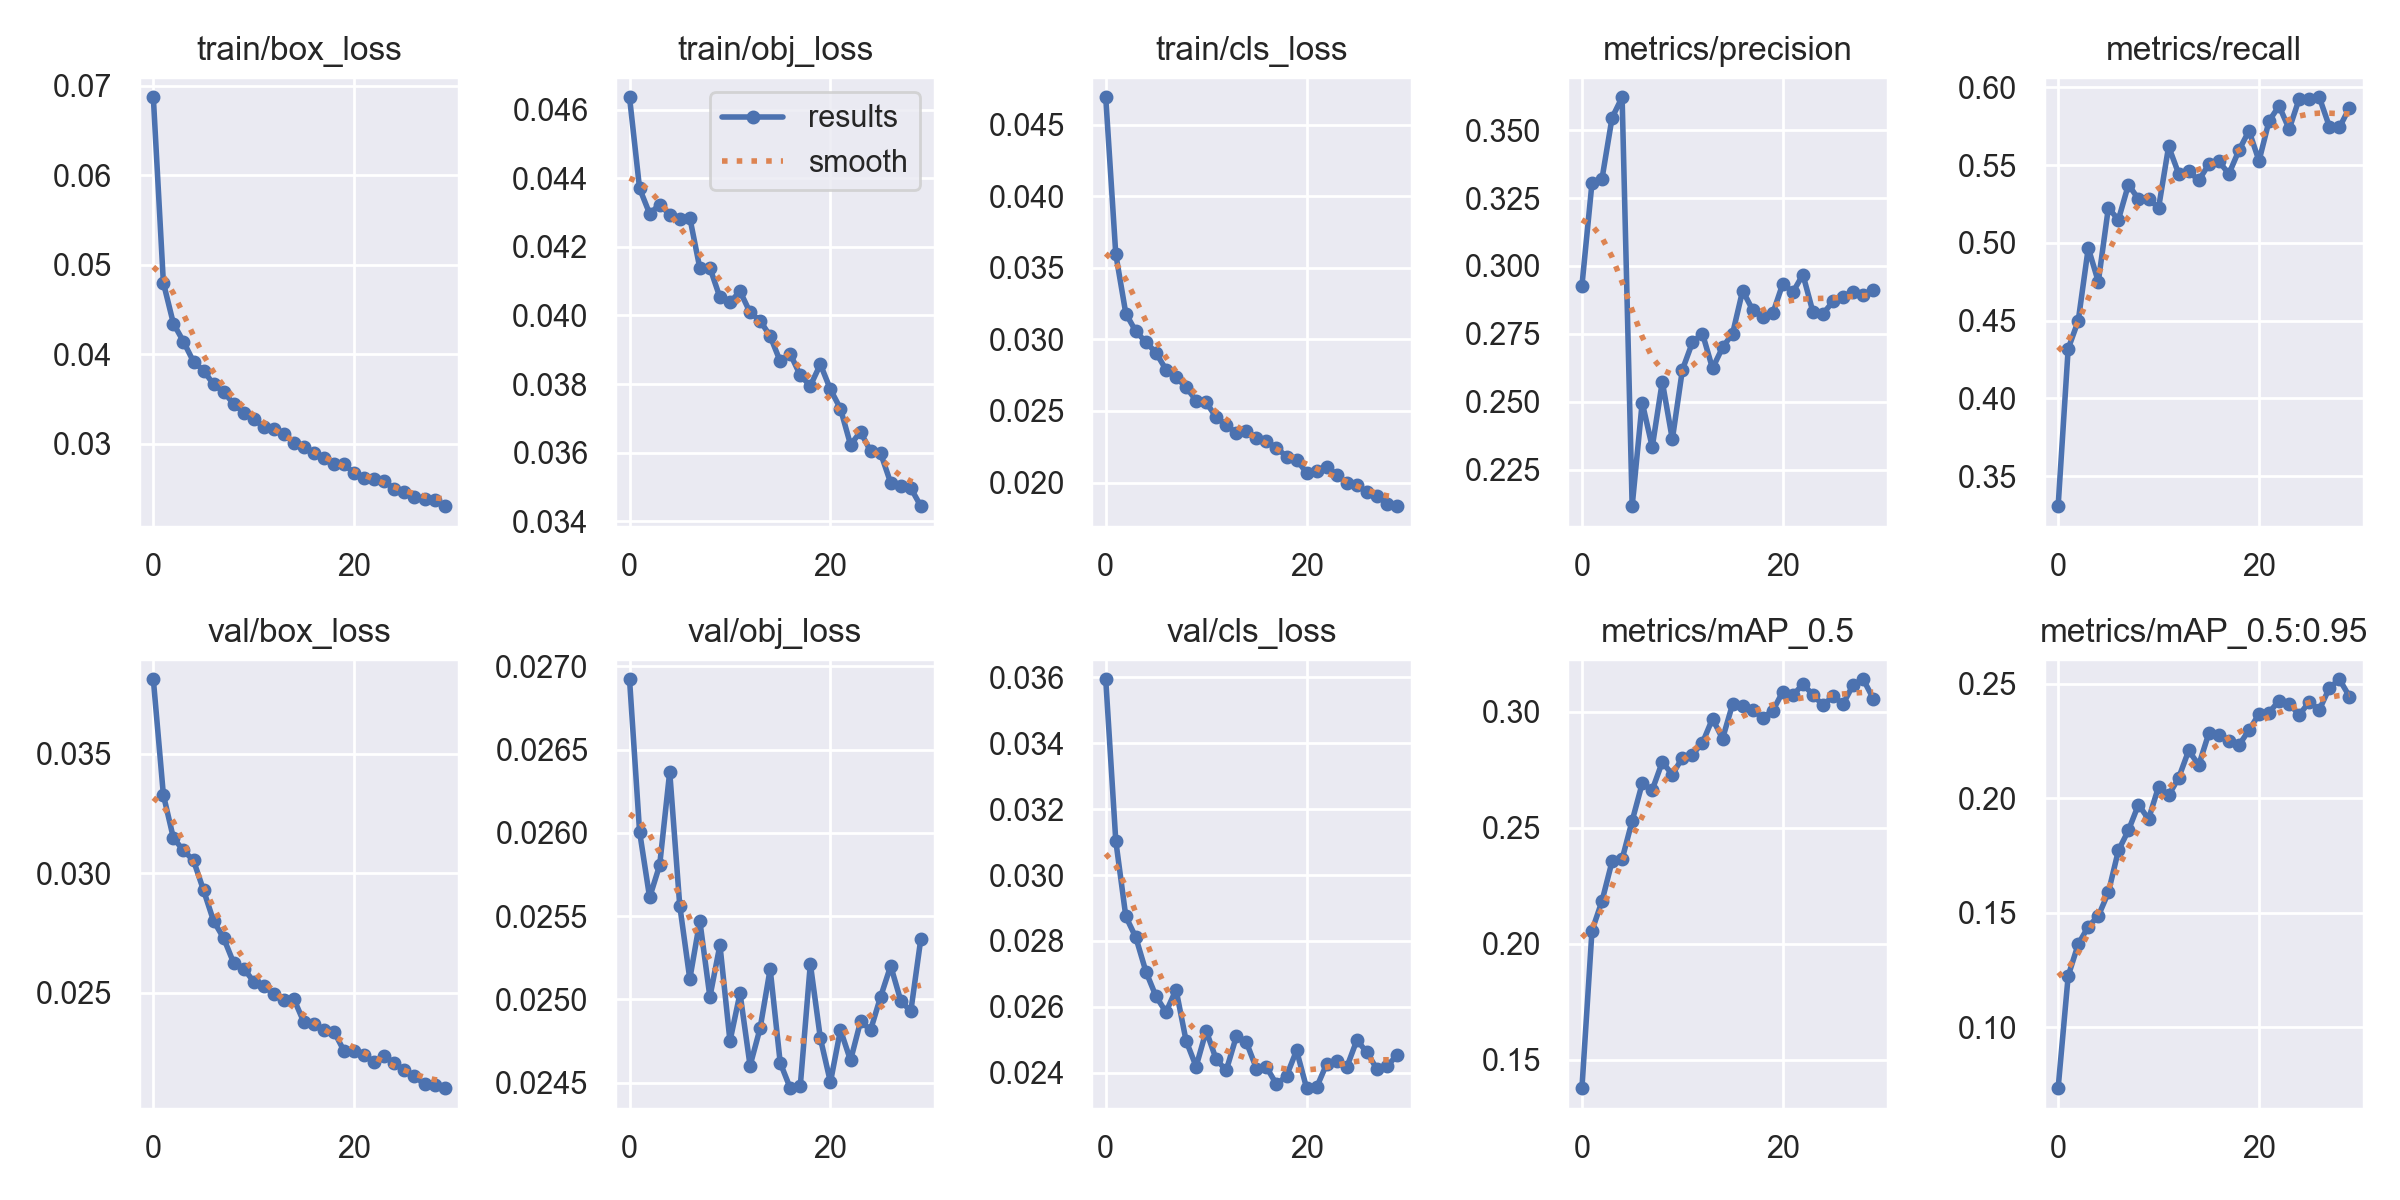

Values plotted in this chart, from the file beside it:
epoch, train/box_loss, train/obj_loss, train/cls_loss, metrics/precision, metrics/recall, metrics/mAP_0.5, metrics/mAP_0.5:0.95, val/box_loss, val/obj_loss, val/cls_loss, x/lr0, x/lr1, x/lr2
0, 0.06873, 0.04636, 0.04694, 0.2927, 0.3307, 0.1376, 0.0733, 0.03811, 0.02692, 0.03594, 0.07001, 0.003332, 0.003332
1, 0.048, 0.04371, 0.03597, 0.3305, 0.432, 0.2056, 0.1223, 0.03328, 0.02601, 0.03104, 0.03979, 0.006445, 0.006445
2, 0.04343, 0.04297, 0.03182, 0.3321, 0.4499, 0.2184, 0.1362, 0.03146, 0.02561, 0.02874, 0.009354, 0.009338, 0.009338
3, 0.04143, 0.04323, 0.03056, 0.3545, 0.4968, 0.2354, 0.1439, 0.03095, 0.02581, 0.0281, 0.00901, 0.00901, 0.00901
4, 0.03917, 0.04294, 0.02982, 0.3621, 0.475, 0.2364, 0.1485, 0.03053, 0.02637, 0.02707, 0.00901, 0.00901, 0.00901
5, 0.03818, 0.04282, 0.02908, 0.2115, 0.5225, 0.2529, 0.1588, 0.02929, 0.02556, 0.02632, 0.00868, 0.00868, 0.00868
6, 0.03663, 0.04285, 0.02789, 0.2497, 0.5149, 0.2691, 0.1772, 0.028, 0.02512, 0.02584, 0.00835, 0.00835, 0.00835
7, 0.03581, 0.04138, 0.02736, 0.2333, 0.5375, 0.2663, 0.186, 0.02729, 0.02547, 0.02652, 0.00802, 0.00802, 0.00802
8, 0.03444, 0.04139, 0.02667, 0.2574, 0.5281, 0.2783, 0.1972, 0.02624, 0.02501, 0.02497, 0.00769, 0.00769, 0.00769
9, 0.03347, 0.04052, 0.02573, 0.2361, 0.5283, 0.2729, 0.1908, 0.02601, 0.02533, 0.02419, 0.00736, 0.00736, 0.00736
10, 0.03271, 0.04038, 0.0256, 0.2617, 0.5226, 0.2802, 0.205, 0.02546, 0.02475, 0.02527, 0.00703, 0.00703, 0.00703
11, 0.0319, 0.0407, 0.02456, 0.2718, 0.5621, 0.2816, 0.2013, 0.02529, 0.02504, 0.0244, 0.0067, 0.0067, 0.0067
12, 0.03164, 0.04009, 0.02402, 0.2751, 0.5445, 0.2866, 0.2089, 0.02494, 0.0246, 0.02407, 0.00637, 0.00637, 0.00637
13, 0.03106, 0.03985, 0.02346, 0.2623, 0.546, 0.297, 0.2209, 0.02468, 0.02483, 0.0251, 0.00604, 0.00604, 0.00604
14, 0.03008, 0.0394, 0.02357, 0.27, 0.5403, 0.2884, 0.2145, 0.02473, 0.02518, 0.02493, 0.00571, 0.00571, 0.00571
15, 0.02958, 0.03866, 0.02313, 0.2751, 0.5505, 0.3033, 0.2283, 0.02376, 0.02462, 0.02413, 0.00538, 0.00538, 0.00538
16, 0.02894, 0.03888, 0.02288, 0.2909, 0.5525, 0.3025, 0.2277, 0.02368, 0.02447, 0.02417, 0.00505, 0.00505, 0.00505
17, 0.02843, 0.03825, 0.02242, 0.2838, 0.5444, 0.3006, 0.2252, 0.02343, 0.02448, 0.02364, 0.00472, 0.00472, 0.00472
18, 0.02772, 0.03795, 0.02182, 0.2812, 0.5596, 0.2975, 0.2232, 0.02337, 0.02521, 0.0239, 0.00439, 0.00439, 0.00439
19, 0.02769, 0.03857, 0.02161, 0.2825, 0.5721, 0.3004, 0.2297, 0.02255, 0.02476, 0.02467, 0.00406, 0.00406, 0.00406
20, 0.02671, 0.03784, 0.02067, 0.2935, 0.5528, 0.3087, 0.2368, 0.02256, 0.0245, 0.02353, 0.00373, 0.00373, 0.00373
21, 0.02614, 0.03728, 0.02081, 0.2903, 0.5785, 0.307, 0.2374, 0.02238, 0.02482, 0.02356, 0.0034, 0.0034, 0.0034
22, 0.02606, 0.03623, 0.02109, 0.2968, 0.5881, 0.3119, 0.2427, 0.02211, 0.02463, 0.02427, 0.00307, 0.00307, 0.00307
23, 0.02586, 0.03661, 0.02055, 0.283, 0.5732, 0.3073, 0.2414, 0.02235, 0.02487, 0.02436, 0.00274, 0.00274, 0.00274
24, 0.02489, 0.03603, 0.01995, 0.2824, 0.5927, 0.3028, 0.2364, 0.02205, 0.02482, 0.02417, 0.00241, 0.00241, 0.00241
25, 0.02466, 0.03598, 0.01982, 0.2869, 0.5927, 0.3067, 0.2421, 0.02176, 0.02502, 0.02499, 0.00208, 0.00208, 0.00208
26, 0.02403, 0.03512, 0.01933, 0.2887, 0.5937, 0.3033, 0.2386, 0.02152, 0.0252, 0.02462, 0.00175, 0.00175, 0.00175
27, 0.02381, 0.03501, 0.01906, 0.2904, 0.5749, 0.3116, 0.2482, 0.02117, 0.02499, 0.02411, 0.00142, 0.00142, 0.00142
28, 0.02369, 0.03497, 0.01853, 0.2892, 0.5743, 0.314, 0.252, 0.02113, 0.02493, 0.02419, 0.00109, 0.00109, 0.00109
29, 0.02302, 0.03444, 0.01835, 0.2911, 0.5869, 0.3057, 0.2444, 0.02101, 0.02536, 0.02454, 0.00076, 0.00076, 0.00076
